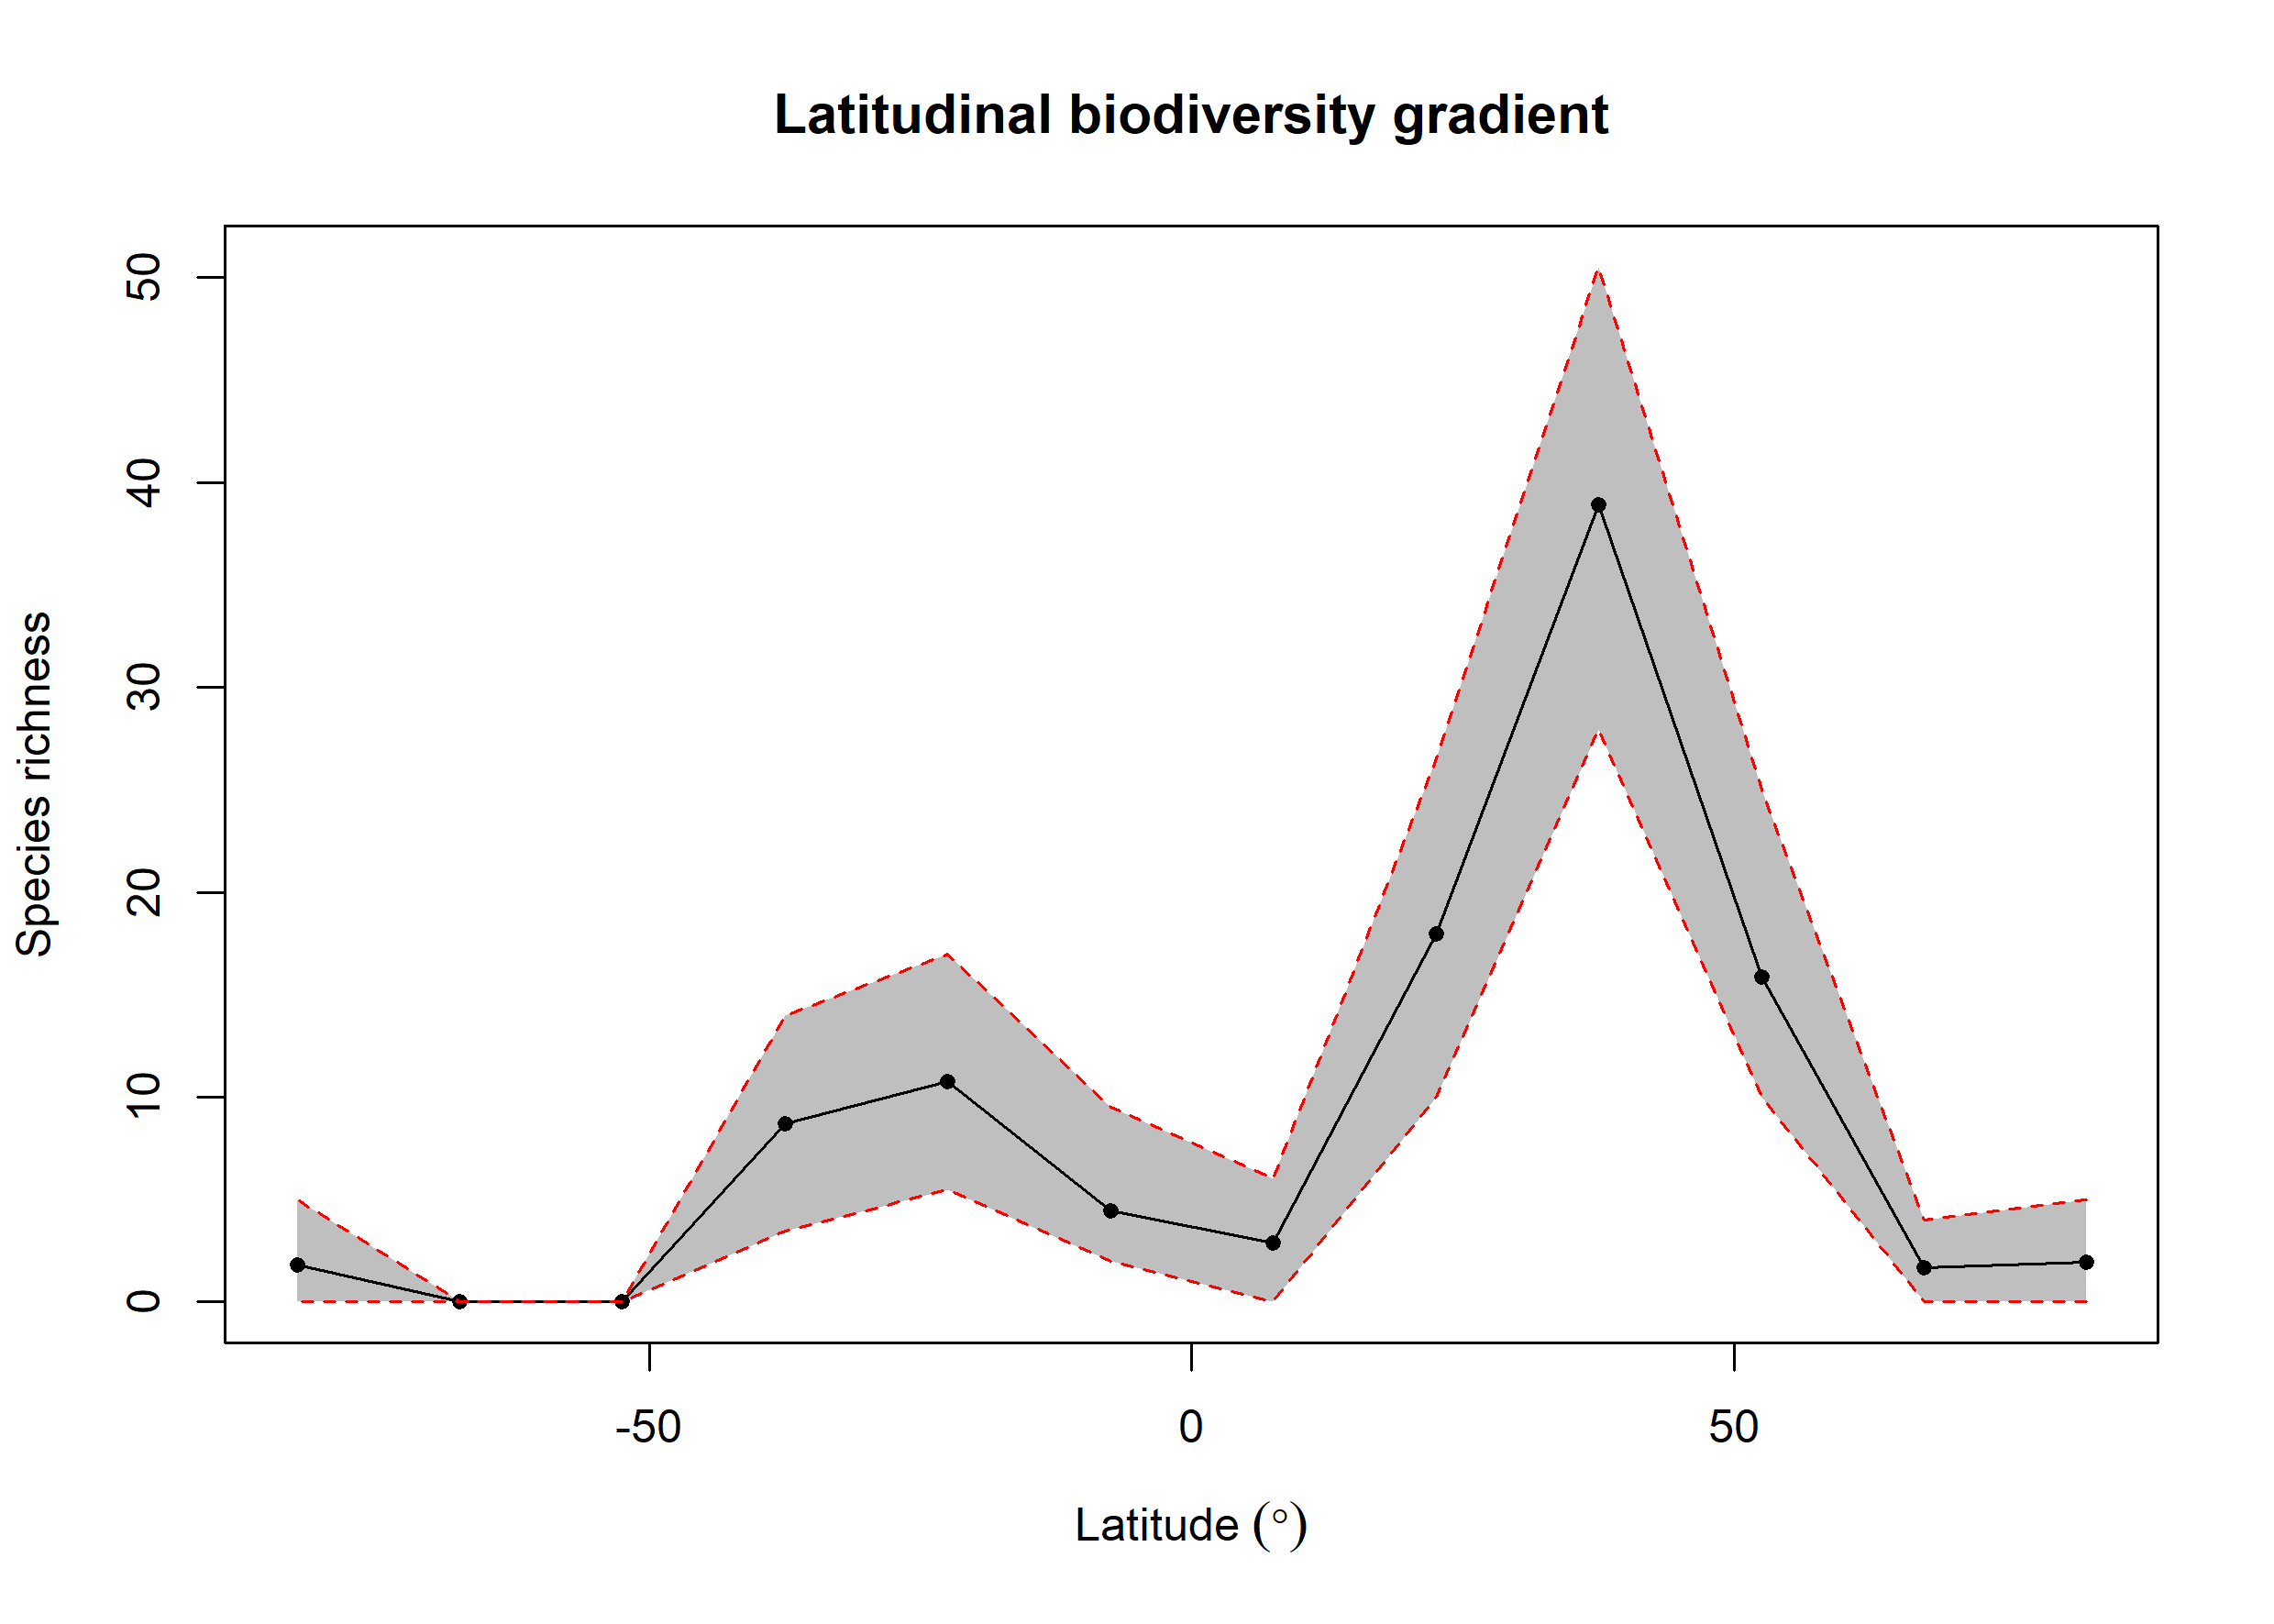

Source data for this figure (header and first rows):
bin, max, min, mid, hemisphere, mean_richness, CI.Lower, CI.Upper
1, 90, 75, 82.5, N, 1.95, 0, 5
2, 75, 60, 67.5, N, 1.66, 0, 4
3, 60, 45, 52.5, N, 15.87, 10, 25
4, 45, 30, 37.5, N, 38.92, 27.95, 50.52
5, 30, 15, 22.5, N, 17.96, 10, 26.52
6, 15, 0, 7.5, N, 2.89, 0, 6
7, 0, -15, -7.5, S, 4.46, 2, 9.525
8, -15, -30, -22.5, S, 10.77, 5.475, 17
9, -30, -45, -37.5, S, 8.71, 3.475, 14
10, -45, -60, -52.5, S, 0, 0, 0
11, -60, -75, -67.5, S, 0, 0, 0
12, -75, -90, -82.5, S, 1.79, 0, 5
